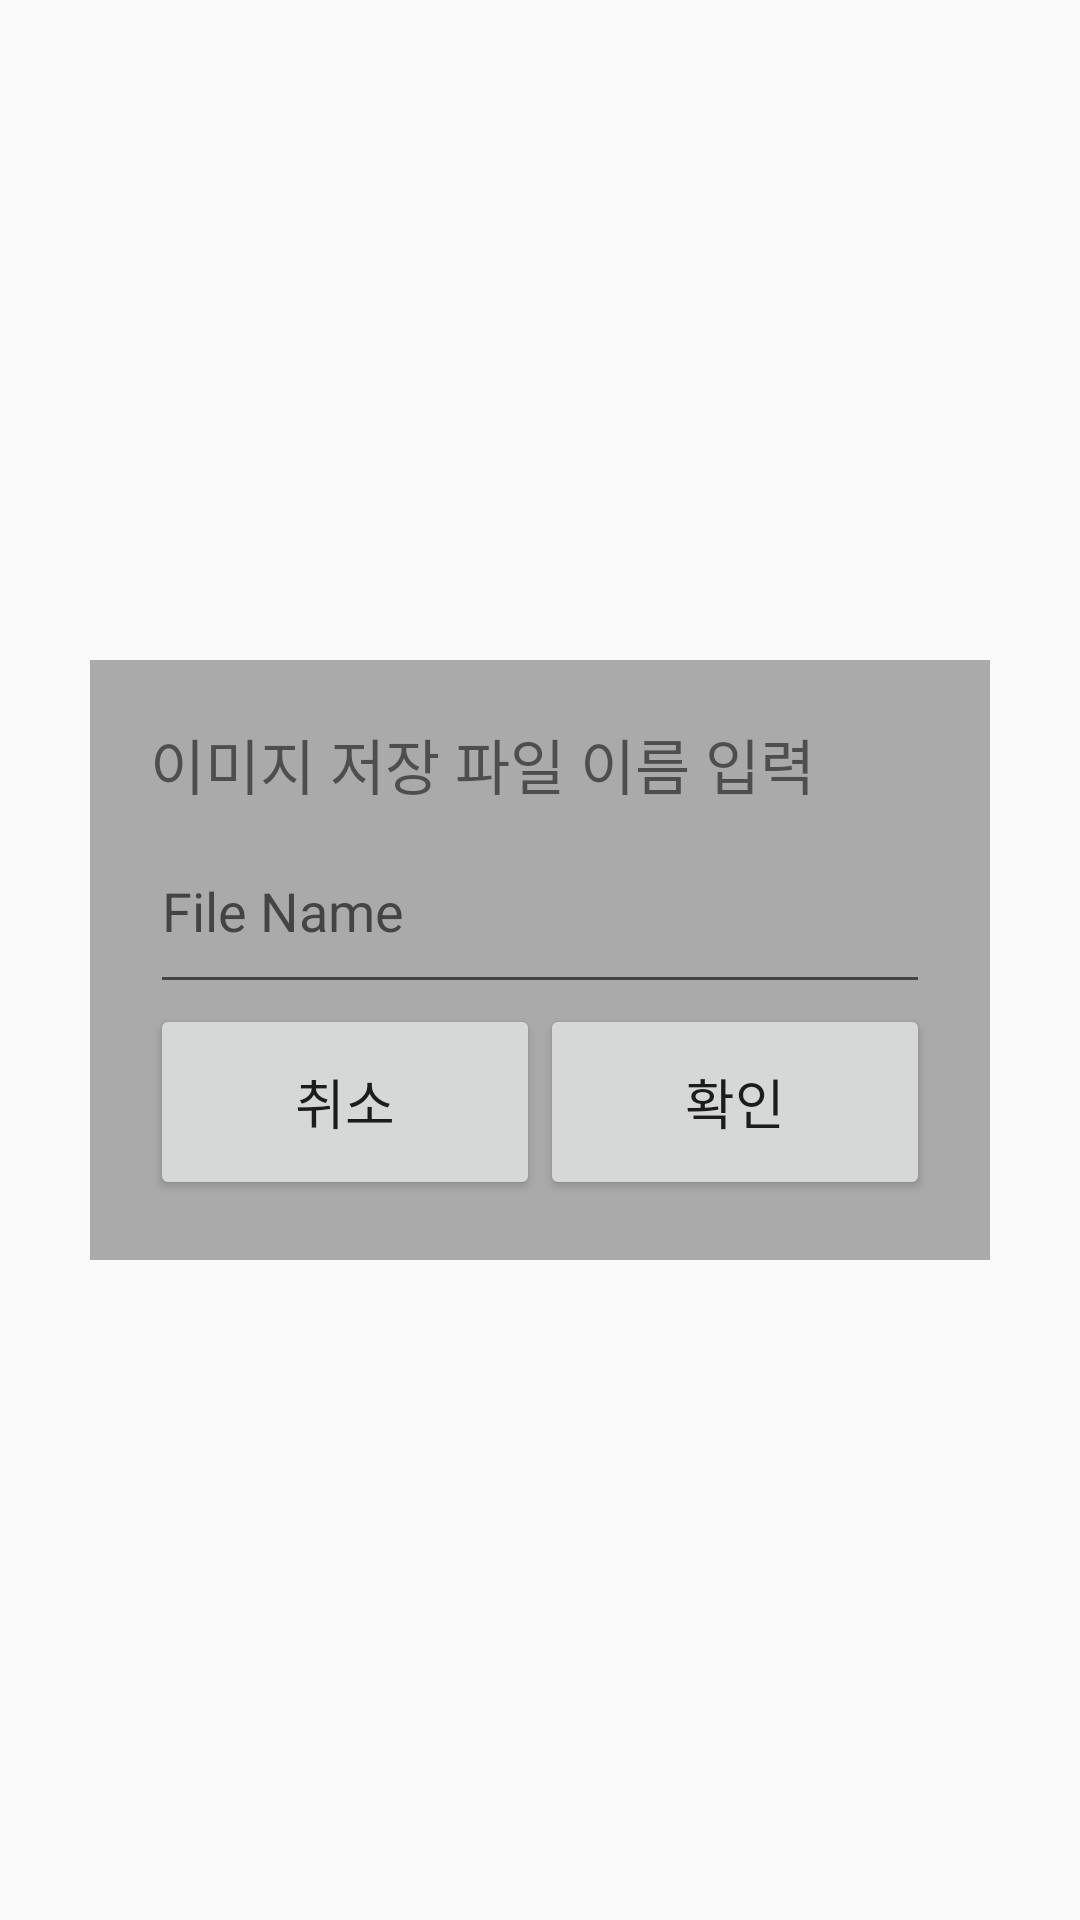

Android layout source for this screen:
<!-- AndroidManifest.xml: application theme AppTheme -->
<!-- res/layout/dialog_edit_file_name.xml -->
<?xml version="1.0" encoding="utf-8"?>
<LinearLayout xmlns:android="http://schemas.android.com/apk/res/android"
              android:layout_width="match_parent"
              android:layout_height="match_parent"
              android:gravity="center"
              android:orientation="vertical">

    <LinearLayout
        android:layout_width="300dp"
        android:layout_height="200dp"
        android:background="@android:color/darker_gray"
        android:orientation="vertical"
        android:padding="20dp">

        <TextView
            android:layout_width="match_parent"
            android:layout_height="wrap_content"
            android:text="이미지 저장 파일 이름 입력"
            android:textSize="20dp"/>

        <EditText
            android:id="@+id/edit_filename"
            android:layout_width="match_parent"
            android:layout_height="0dp"
            android:layout_weight="1"
            android:hint="File Name"/>

        <LinearLayout
            android:layout_width="match_parent"
            android:layout_height="0dp"
            android:layout_weight="1">


            <Button
                android:id="@+id/btn_cancel_filename"
                android:layout_width="0dp"
                android:layout_height="match_parent"
                android:layout_weight="1"
                android:text="취소"
                android:textSize="18dp"/>

            <Button
                android:id="@+id/btn_ok_filename"
                android:layout_width="0dp"
                android:layout_height="match_parent"
                android:layout_weight="1"
                android:text="확인"
                android:textSize="18dp"/>

        </LinearLayout>

    </LinearLayout>

</LinearLayout>
<!-- resources referenced by this layout -->
<resources>
  <style name="AppTheme" parent="Theme.AppCompat.Light.NoActionBar">
          
          <item name="colorPrimary">?attr/colorPrimary</item>
          <item name="colorPrimaryDark">@color/colorPrimaryDark</item>
          <item name="colorAccent">@color/colorAccent</item>
      </style>
  <!-- not gathered from this repository: default colours our renderer supplied (Android Studio template values) -->
  <color name="colorPrimaryDark">#FF3700B3</color>
  <color name="colorAccent">#FF03DAC5</color>
</resources>
